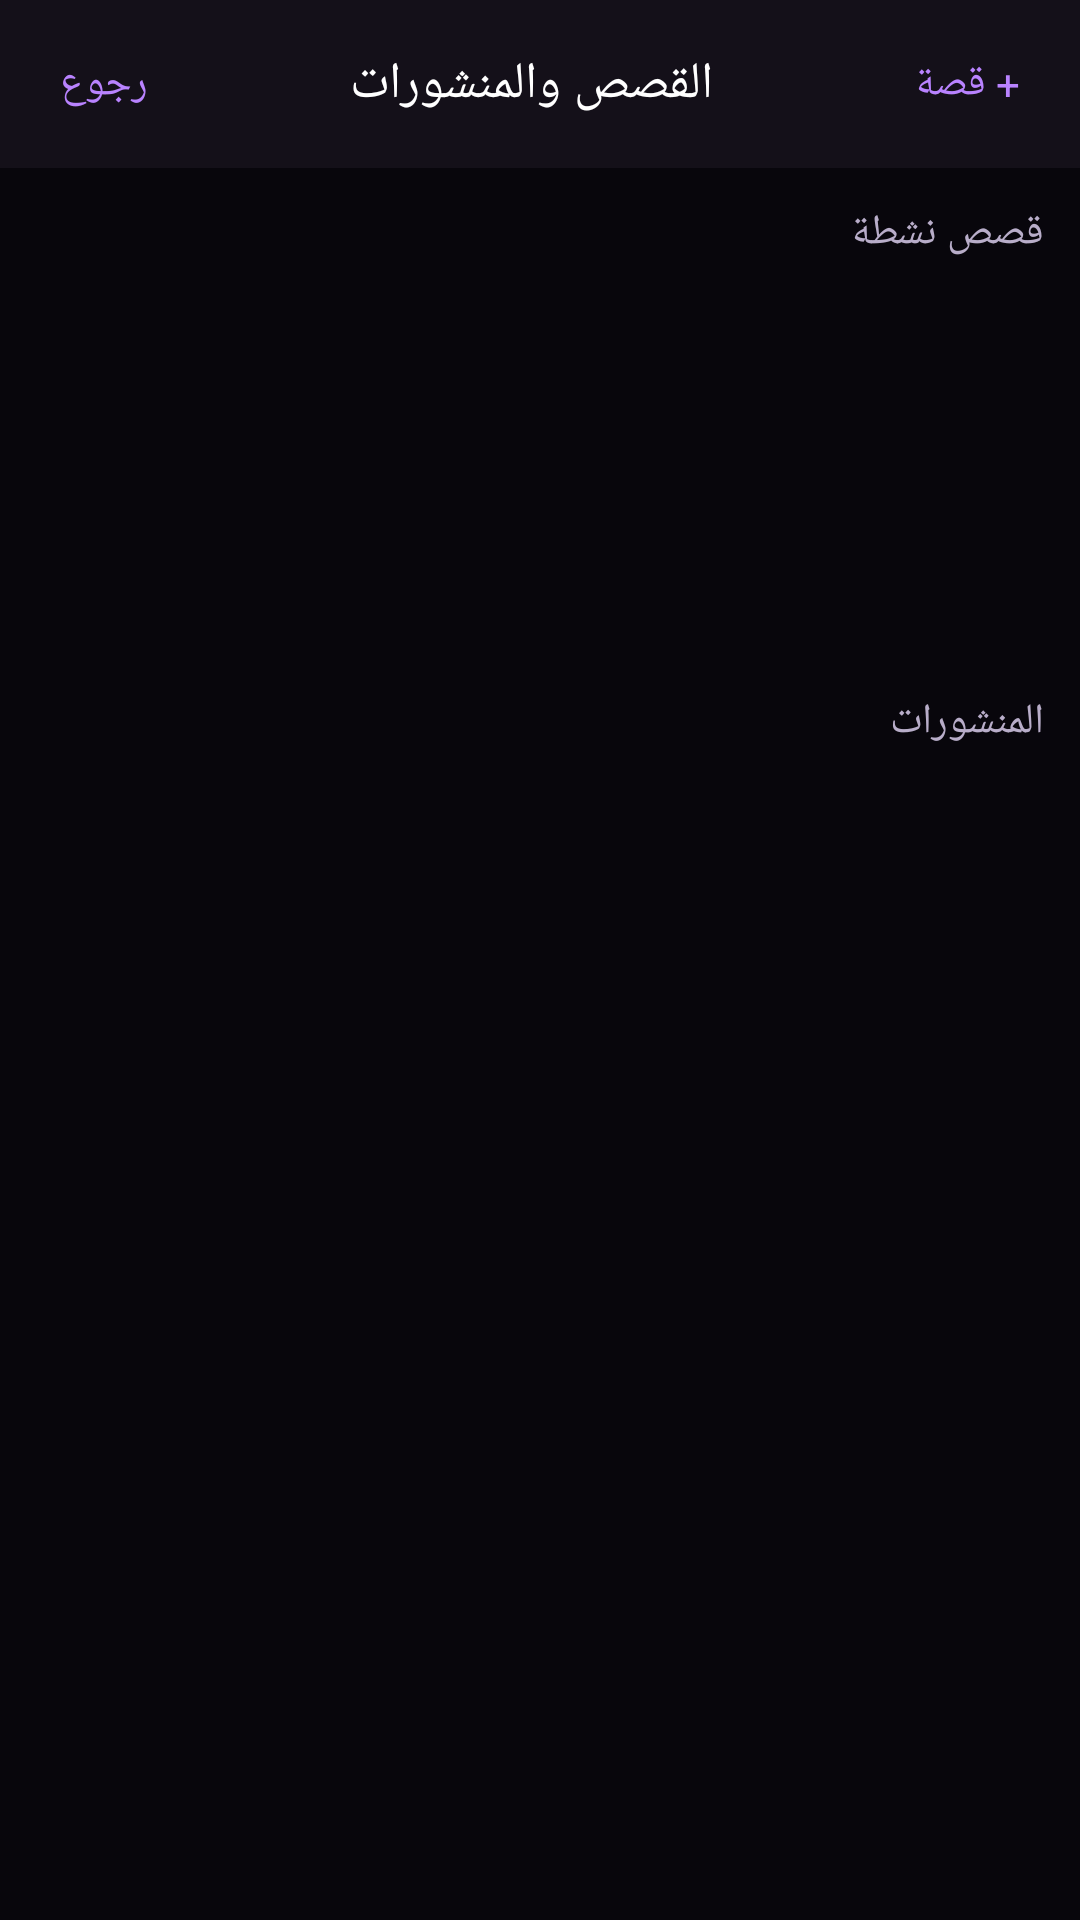

Produce the Android XML layout that renders to this screen, including the resource entries it uses.
<!-- AndroidManifest.xml: application theme Theme.ArabChat -->
<!-- res/layout/activity_stories.xml -->
<?xml version="1.0" encoding="utf-8"?>
<LinearLayout xmlns:android="http://schemas.android.com/apk/res/android"
    android:layout_width="match_parent"
    android:layout_height="match_parent"
    android:orientation="vertical"
    android:background="#08060C">

    <LinearLayout
        android:layout_width="match_parent"
        android:layout_height="56dp"
        android:gravity="center_vertical"
        android:paddingHorizontal="12dp"
        android:background="#141019">

        <TextView
            android:id="@+id/tvBack"
            android:layout_width="wrap_content"
            android:layout_height="wrap_content"
            android:text="رجوع"
            android:textColor="#B983FF"
            android:padding="8dp" />

        <TextView
            android:layout_width="0dp"
            android:layout_height="wrap_content"
            android:layout_weight="1"
            android:gravity="center"
            android:text="القصص والمنشورات"
            android:textColor="#FFFFFF"
            android:textSize="17sp" />

        <TextView
            android:id="@+id/tvAddStory"
            android:layout_width="wrap_content"
            android:layout_height="wrap_content"
            android:text="+ قصة"
            android:textColor="#B983FF"
            android:padding="8dp" />
    </LinearLayout>

    <TextView
        android:layout_width="match_parent"
        android:layout_height="wrap_content"
        android:text="قصص نشطة"
        android:textColor="#B8ADC9"
        android:padding="12dp" />

    <androidx.recyclerview.widget.RecyclerView
        android:id="@+id/rvStories"
        android:layout_width="match_parent"
        android:layout_height="120dp"
        android:paddingHorizontal="8dp" />

    <TextView
        android:layout_width="match_parent"
        android:layout_height="wrap_content"
        android:text="المنشورات"
        android:textColor="#B8ADC9"
        android:padding="12dp" />

    <androidx.recyclerview.widget.RecyclerView
        android:id="@+id/rvPosts"
        android:layout_width="match_parent"
        android:layout_height="0dp"
        android:layout_weight="1"
        android:padding="8dp" />
</LinearLayout>
<!-- resources referenced by this layout -->
<resources>
  <style name="Theme.ArabChat" parent="Theme.MaterialComponents.NoActionBar">
          <item name="colorPrimary">@color/colorPrimary</item>
          <item name="colorPrimaryDark">@color/colorPrimaryDark</item>
          <item name="colorAccent">@color/colorAccent</item>
          <item name="colorSecondary">@color/colorAccent</item>
          <item name="colorSurface">@color/surfaceElevated</item>
          <item name="colorOnSurface">@color/textPrimaryDark</item>
          <item name="colorOnPrimary">@color/textOnAccent</item>
          <item name="colorOnBackground">@color/textPrimaryDark</item>
          <item name="android:windowBackground">@color/bgBase</item>
          <item name="android:navigationBarColor">@color/amoledBlack</item>
          <item name="android:statusBarColor">@color/amoledBlack</item>
          <item name="android:textColorPrimary">@color/textPrimaryDark</item>
          <item name="android:textColorSecondary">@color/textSecondaryDark</item>
          <item name="android:forceDarkAllowed" tools:targetApi="q">false</item>
      </style>
  <color name="colorPrimary">#7C3AED</color>
  <color name="colorPrimaryDark">#5B21B6</color>
  <color name="colorAccent">#B983FF</color>
  <color name="surfaceElevated">#141019</color>
  <color name="textPrimaryDark">#F5F2FA</color>
  <color name="textOnAccent">#FFFFFF</color>
  <color name="bgBase">#08060C</color>
  <color name="amoledBlack">#000000</color>
  <color name="textSecondaryDark">#B8ADC9</color>
</resources>
